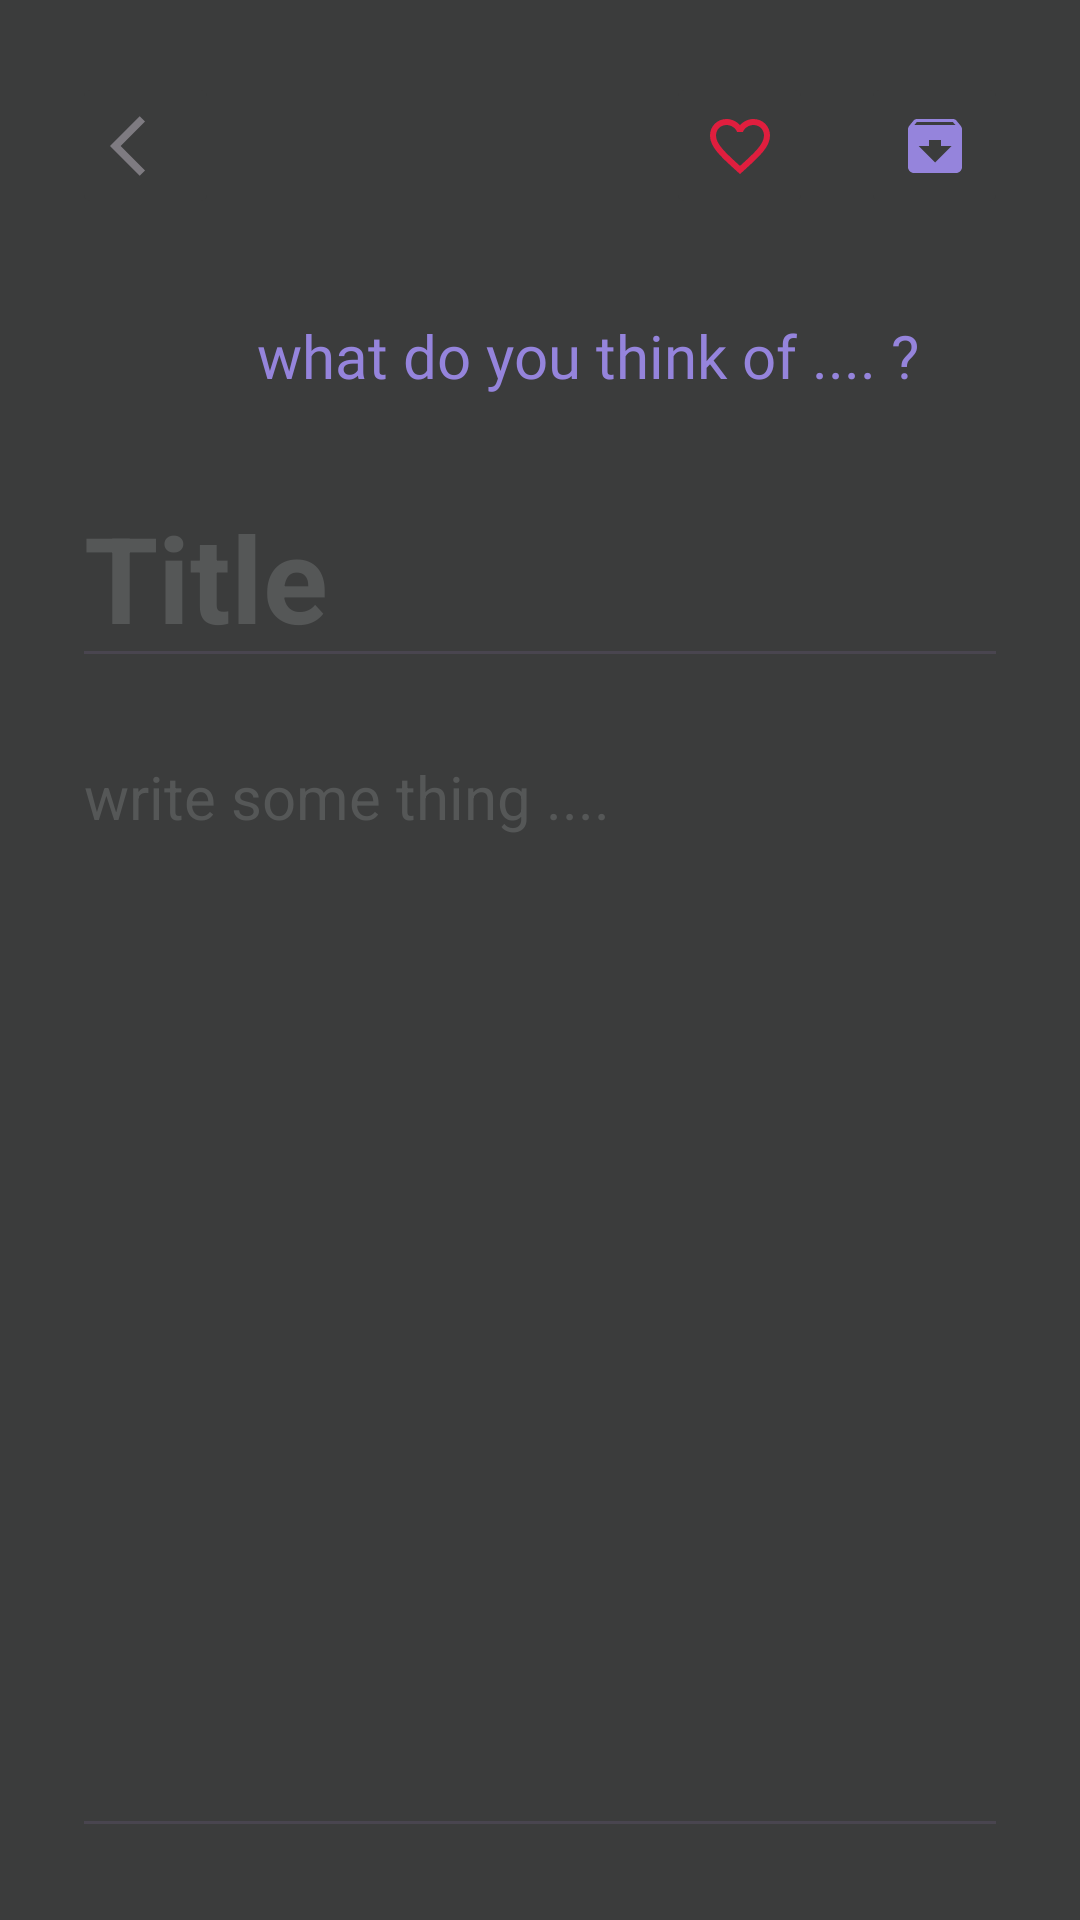

Here is an Android app screen rendered from its layout file. Give the layout XML and the strings, colors and styles it references.
<!-- AndroidManifest.xml: application theme Theme.Note -->
<!-- res/layout/activity_main2.xml -->
<?xml version="1.0" encoding="utf-8"?>
<androidx.constraintlayout.widget.ConstraintLayout xmlns:android="http://schemas.android.com/apk/res/android"
    xmlns:app="http://schemas.android.com/apk/res-auto"
    xmlns:tools="http://schemas.android.com/tools"
    android:id="@+id/main"
    android:layout_width="match_parent"
    android:layout_height="match_parent"
    android:background="@color/gray"
    tools:context="ui.MainActivity2">

    <ImageButton
        android:id="@+id/iv_archive_button"
        android:layout_width="49dp"
        android:layout_height="49dp"
        android:clickable="true"
        android:focusable="true"
        android:backgroundTint="@color/gray"
        android:layout_marginTop="24dp"
        android:layout_marginEnd="24dp"
        android:src="@drawable/ic_archive_off"
        app:layout_constraintEnd_toEndOf="parent"
        app:layout_constraintTop_toTopOf="parent"
        tools:ignore="ContentDescription" />

    <ImageButton
        android:id="@+id/iv_fav"
        android:layout_width="49dp"
        android:layout_height="49dp"
        android:backgroundTint="@color/gray"
        android:clickable="true"
        android:contentDescription="@string/favorite_button"
        android:focusable="true"
        android:layout_marginTop="24dp"
        android:layout_marginEnd="16dp"
        android:src="@drawable/ic_favorite_off_red"
        app:layout_constraintEnd_toStartOf="@+id/iv_archive_button"
        app:layout_constraintTop_toTopOf="parent" />

    <ImageButton
        android:id="@+id/iv_back_button"
        android:layout_width="49dp"
        android:layout_height="49dp"
        android:layout_marginStart="24dp"
        android:layout_marginTop="24dp"
        android:backgroundTint="@color/gray"
        android:contentDescription="@string/back_button"
        android:src="@drawable/ic_arrow_back"
        app:layout_constraintStart_toStartOf="parent"
        app:layout_constraintTop_toTopOf="parent" />


    <TextView
        android:id="@+id/textView"
        android:layout_width="wrap_content"
        android:layout_height="wrap_content"
        android:layout_marginStart="32dp"
        android:layout_marginTop="32dp"
        android:elevation="20dp"
        android:fontFamily="@font/slkscrb"
        android:shadowColor="#F8F4F4"
        android:shadowDx="2"
        android:shadowDy="2"
        android:text="@string/lebol"
        android:textColor="#9584DC"
        android:textSize="20sp"
        app:layout_constraintEnd_toEndOf="parent"
        app:layout_constraintStart_toStartOf="parent"
        app:layout_constraintTop_toBottomOf="@+id/iv_back_button" />

    <EditText
        android:id="@+id/et_title"
        android:layout_width="match_parent"
        android:layout_height="70dp"
        android:layout_marginStart="24dp"
        android:layout_marginTop="24dp"
        android:layout_marginEnd="24dp"
        android:hint="@string/title2"
        android:importantForAutofill="no"
        android:inputType="text"
        android:lines="1"
        android:textColor="#A3A5A5"
        android:textColorHint="#555757"
        android:textSize="40sp"
        android:textStyle="bold"
        app:layout_constraintEnd_toEndOf="parent"
        app:layout_constraintStart_toStartOf="parent"
        app:layout_constraintTop_toBottomOf="@+id/textView" />

    <EditText
        android:id="@+id/et_note"
        android:layout_width="match_parent"
        android:layout_height="0dp"
        android:layout_marginStart="24dp"
        android:layout_marginTop="16dp"
        android:layout_marginEnd="24dp"
        android:layout_marginBottom="24dp"
        android:gravity="top"
        android:hint="@string/write_some_thing"
        android:importantForAutofill="no"
        android:inputType="textMultiLine"
        android:textColor="#A3A5A5"
        android:textColorHint="#555757"
        android:textSize="20sp"
        app:layout_constraintBottom_toBottomOf="parent"
        app:layout_constraintEnd_toEndOf="parent"
        app:layout_constraintHorizontal_bias="0.0"
        app:layout_constraintStart_toStartOf="parent"
        app:layout_constraintTop_toBottomOf="@+id/et_title"
        app:layout_constraintVertical_bias="0.029" />

</androidx.constraintlayout.widget.ConstraintLayout>
<!-- resources referenced by this layout -->
<resources>
  <color name="gray">#3B3C3C</color>
  <!-- drawable ic_archive_off (drawable) -->
  <vector xmlns:android="http://schemas.android.com/apk/res/android" android:autoMirrored="true" android:height="24dp" android:tint="#9584DC" android:viewportHeight="24" android:viewportWidth="24" android:width="24dp">
        
      <path android:fillColor="@android:color/white" android:pathData="M20.54,5.23l-1.39,-1.68C18.88,3.21 18.47,3 18,3H6c-0.47,0 -0.88,0.21 -1.16,0.55L3.46,5.23C3.17,5.57 3,6.02 3,6.5V19c0,1.1 0.9,2 2,2h14c1.1,0 2,-0.9 2,-2V6.5c0,-0.48 -0.17,-0.93 -0.46,-1.27zM12,17.5L6.5,12H10v-2h4v2h3.5L12,17.5zM5.12,5l0.81,-1h12l0.94,1H5.12z"/>
      
  </vector>
  <!-- drawable ic_arrow_back (drawable) -->
  <vector xmlns:android="http://schemas.android.com/apk/res/android" android:autoMirrored="true" android:height="24dp" android:tint="#7E7B81" android:viewportHeight="24" android:viewportWidth="24" android:width="24dp">
        
      <path android:fillColor="@android:color/white" android:pathData="M11.67,3.87L9.9,2.1 0,12l9.9,9.9 1.77,-1.77L3.54,12z"/>
      
  </vector>
  <!-- drawable ic_favorite_off_red (drawable) -->
  <vector xmlns:android="http://schemas.android.com/apk/res/android" android:autoMirrored="true" android:height="24dp" android:tint="#E01E3E" android:viewportHeight="24" android:viewportWidth="24" android:width="24dp">
        
      <path android:fillColor="@android:color/white" android:pathData="M16.5,3c-1.74,0 -3.41,0.81 -4.5,2.09C10.91,3.81 9.24,3 7.5,3 4.42,3 2,5.42 2,8.5c0,3.78 3.4,6.86 8.55,11.54L12,21.35l1.45,-1.32C18.6,15.36 22,12.28 22,8.5 22,5.42 19.58,3 16.5,3zM12.1,18.55l-0.1,0.1 -0.1,-0.1C7.14,14.24 4,11.39 4,8.5 4,6.5 5.5,5 7.5,5c1.54,0 3.04,0.99 3.57,2.36h1.87C13.46,5.99 14.96,5 16.5,5c2,0 3.5,1.5 3.5,3.5 0,2.89 -3.14,5.74 -7.9,10.05z"/>
      
  </vector>
  <string name="back_button">Back Button</string>
  <string name="favorite_button">Favorite Button</string>
  <string name="lebol">what do you think of .... ?</string>
  <string name="title2">Title</string>
  <string name="write_some_thing">write some thing ....</string>
  <style name="Theme.Note" parent="Base.Theme.Note" />
  <style name="Base.Theme.Note" parent="Theme.Material3.DayNight.NoActionBar">
          
          
      </style>
</resources>
